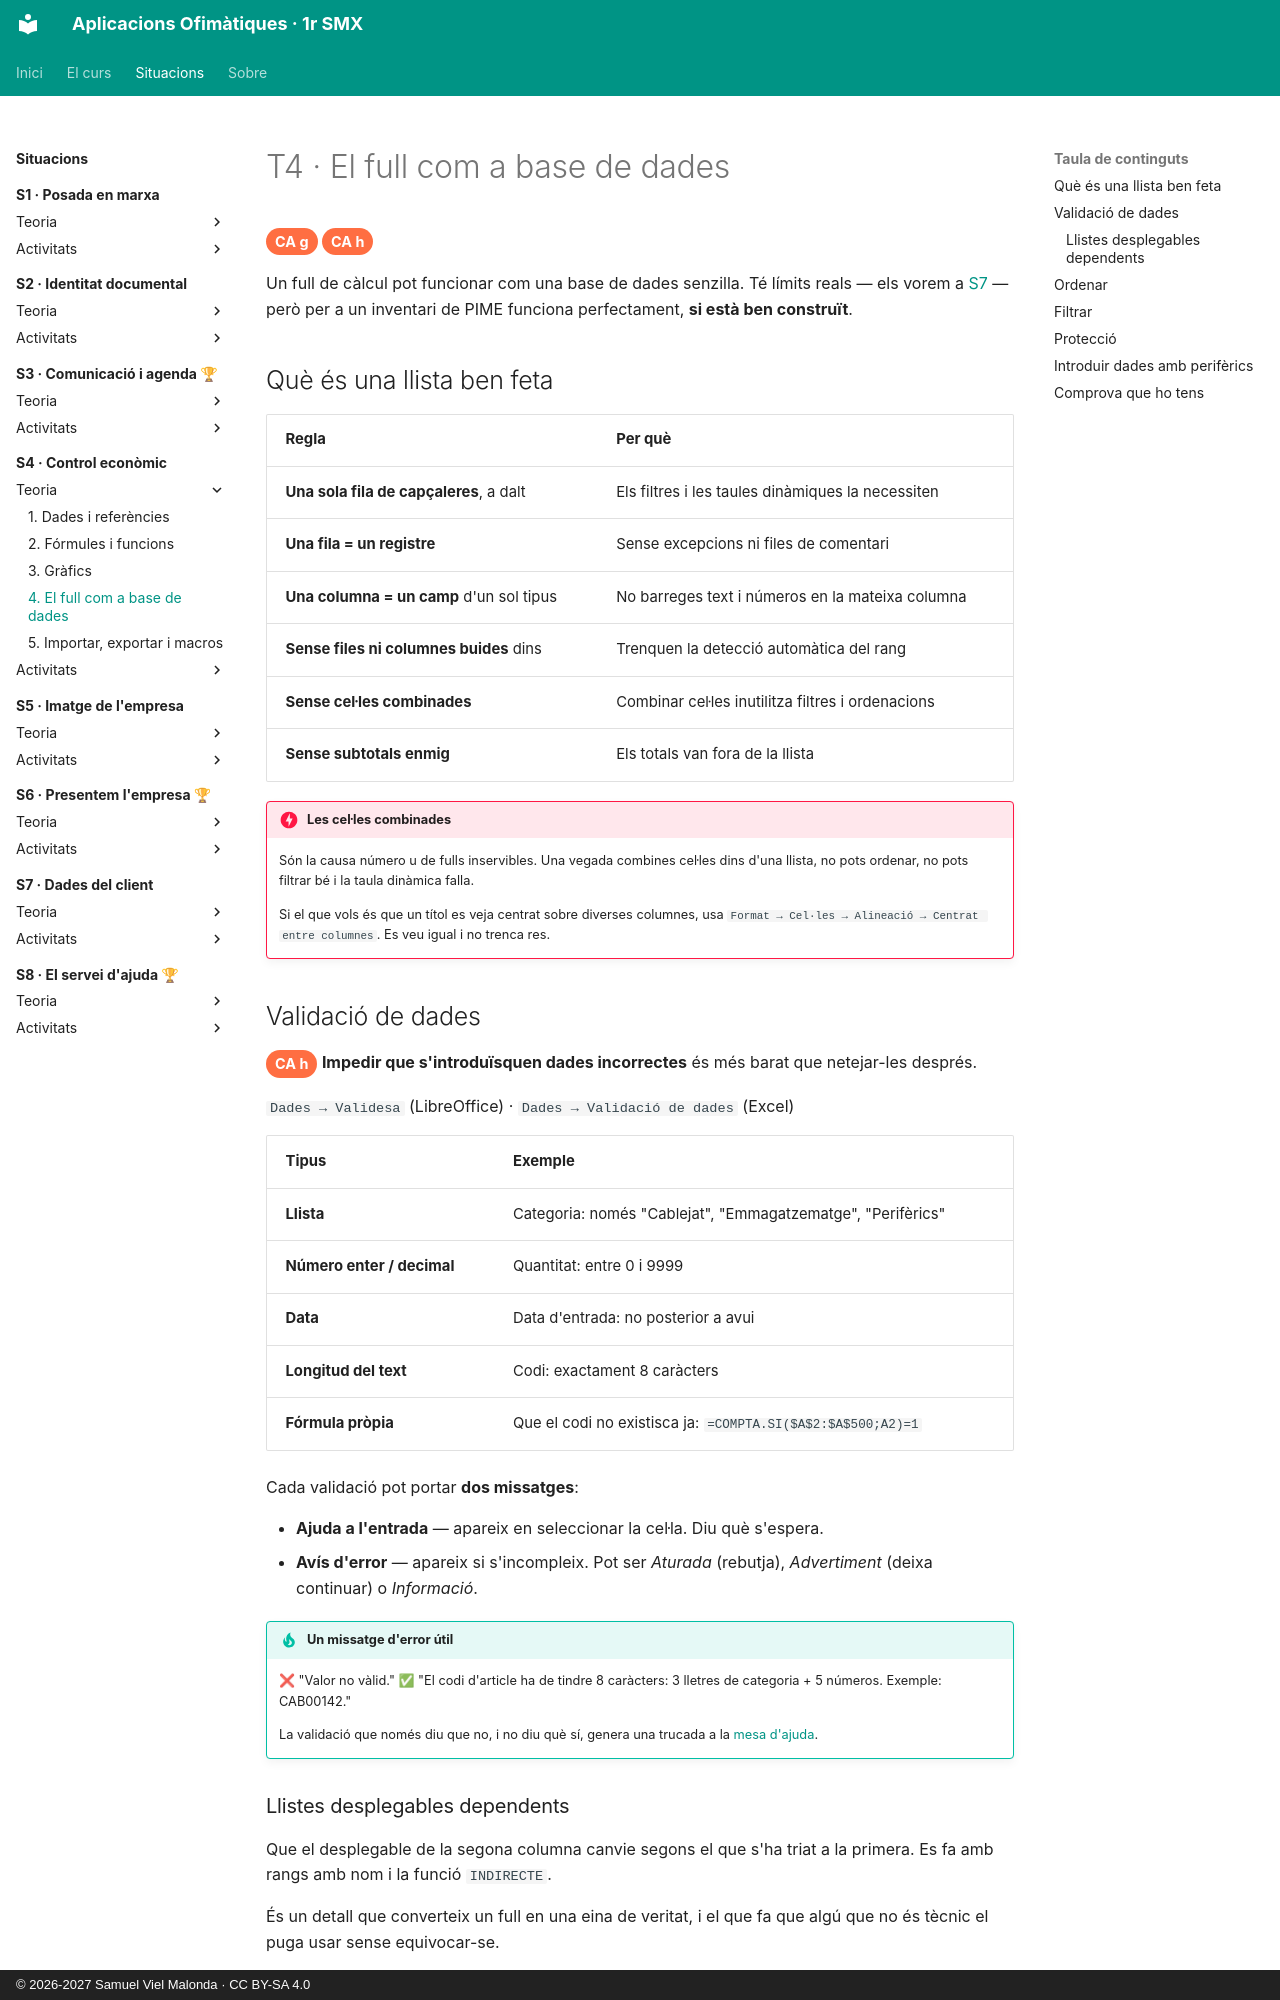

repository: samuelviel/AOF_SMX_2627 · page: S4_Control_economic/teoria/4_llistes/index.html · generator: mkdocs · copyright: © 2026-2027 Samuel Viel Malonda · CC BY-SA 4.0

# T4 · El full com a base de dades

<span class="ca">CA g</span> <span class="ca">CA h</span>

Un full de càlcul pot funcionar com una base de dades senzilla. Té límits reals — els vorem a [S7](../../S7_Dades_client/index.md) — però per a un inventari de PIME funciona perfectament, **si està ben construït**.

## Què és una llista ben feta

| Regla | Per què |
| --- | --- |
| **Una sola fila de capçaleres**, a dalt | Els filtres i les taules dinàmiques la necessiten |
| **Una fila = un registre** | Sense excepcions ni files de comentari |
| **Una columna = un camp** d'un sol tipus | No barreges text i números en la mateixa columna |
| **Sense files ni columnes buides** dins | Trenquen la detecció automàtica del rang |
| **Sense cel·les combinades** | Combinar cel·les inutilitza filtres i ordenacions |
| **Sense subtotals enmig** | Els totals van fora de la llista |

!!! danger "Les cel·les combinades"
    Són la causa número u de fulls inservibles. Una vegada combines cel·les dins d'una llista, no pots ordenar, no pots filtrar bé i la taula dinàmica falla.

    Si el que vols és que un títol es veja centrat sobre diverses columnes, usa `Format → Cel·les → Alineació → Centrat entre columnes`. Es veu igual i no trenca res.

## Validació de dades

<span class="ca">CA h</span> **Impedir que s'introduïsquen dades incorrectes** és més barat que netejar-les després.

`Dades → Validesa` (LibreOffice) · `Dades → Validació de dades` (Excel)

| Tipus | Exemple |
| --- | --- |
| **Llista** | Categoria: només "Cablejat", "Emmagatzematge", "Perifèrics" |
| **Número enter / decimal** | Quantitat: entre 0 i 9999 |
| **Data** | Data d'entrada: no posterior a avui |
| **Longitud del text** | Codi: exactament 8 caràcters |
| **Fórmula pròpia** | Que el codi no existisca ja: `=COMPTA.SI($A$2:$A$500;A2)=1` |

Cada validació pot portar **dos missatges**:

- **Ajuda a l'entrada** — apareix en seleccionar la cel·la. Diu què s'espera.
- **Avís d'error** — apareix si s'incompleix. Pot ser *Aturada* (rebutja), *Advertiment* (deixa continuar) o *Informació*.

!!! tip "Un missatge d'error útil"
    ❌ "Valor no vàlid."
    ✅ "El codi d'article ha de tindre 8 caràcters: 3 lletres de categoria + 5 números. Exemple: CAB00142."

    La validació que només diu que no, i no diu què sí, genera una trucada a la [mesa d'ajuda](../../recursos/mesa_ajuda.md).

### Llistes desplegables dependents

Que el desplegable de la segona columna canvie segons el que s'ha triat a la primera. Es fa amb rangs amb nom i la funció `INDIRECTE`.

És un detall que converteix un full en una eina de veritat, i el que fa que algú que no és tècnic el puga usar sense equivocar-se.
